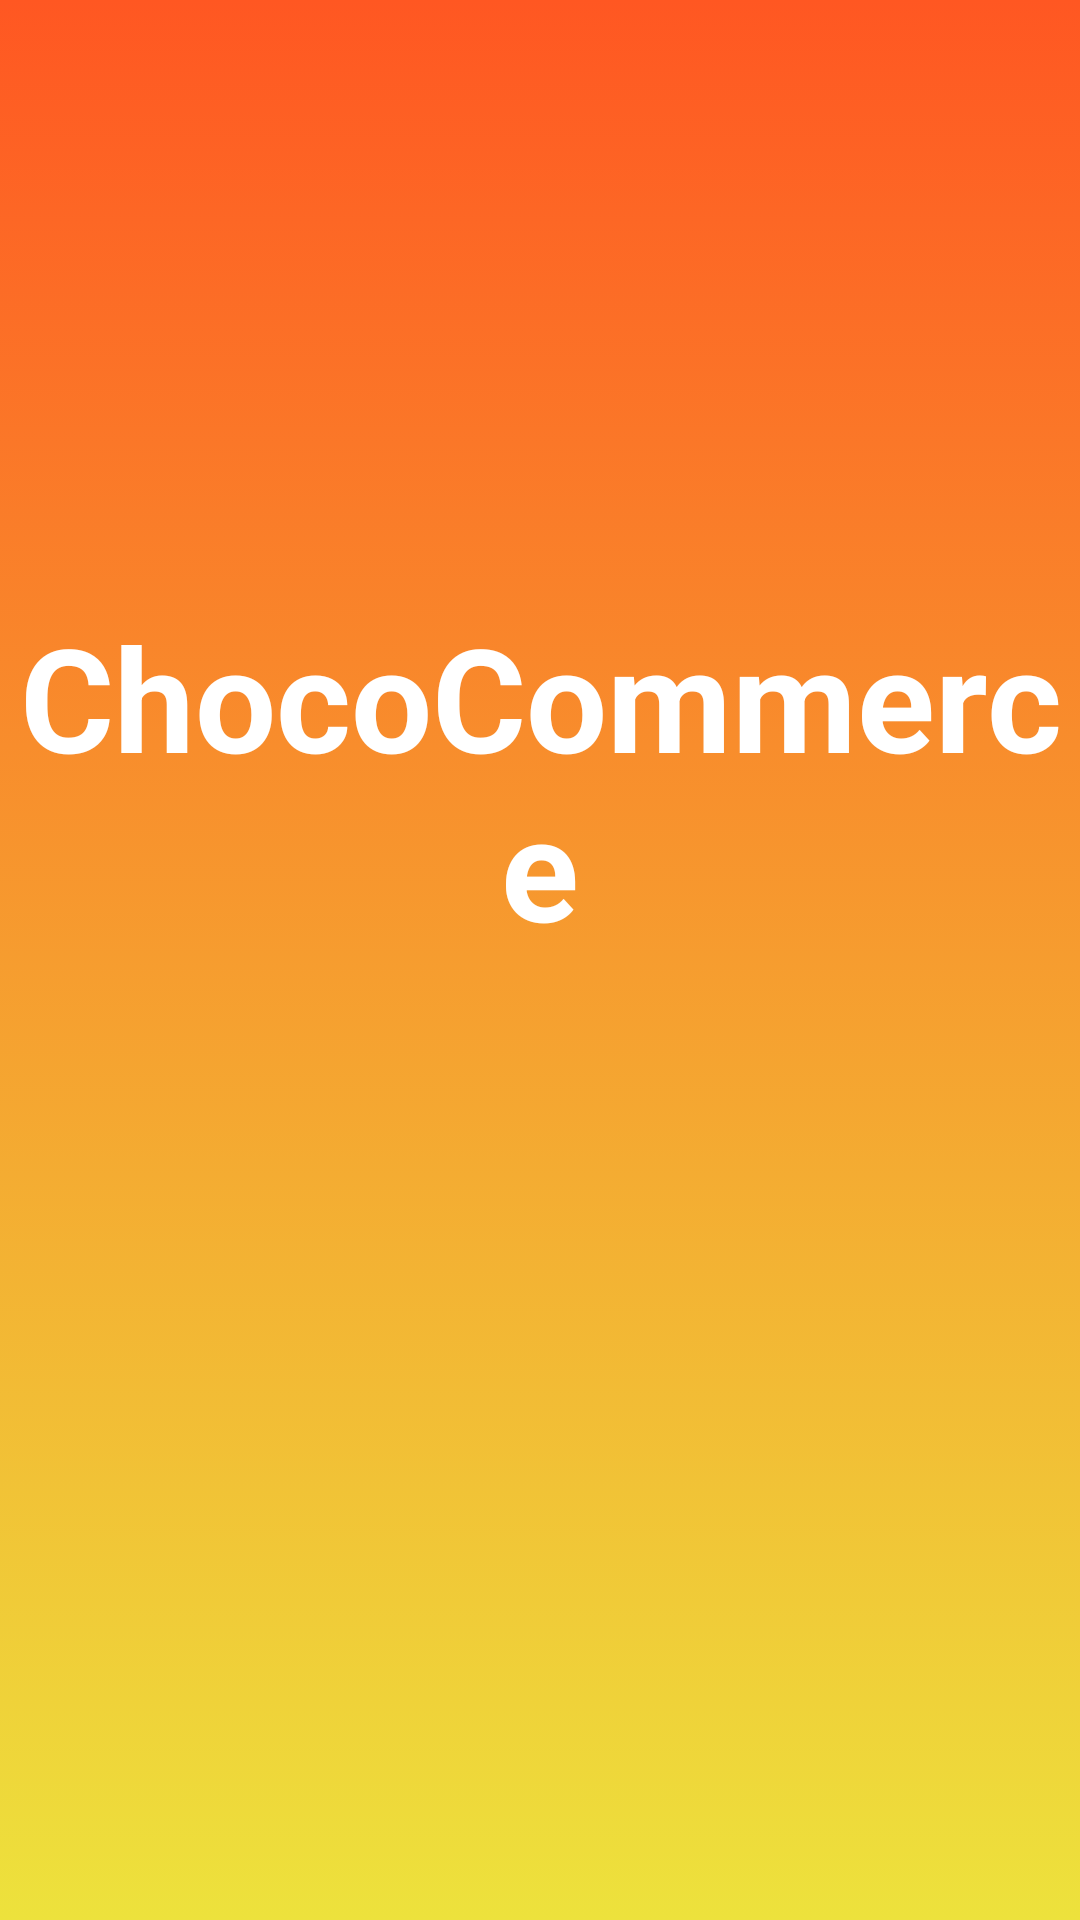

Write the Android layout XML for this screen, with the resource values it uses.
<!-- AndroidManifest.xml: application theme Theme.Ecommerce_Alura_challenge -->
<!-- res/layout/activity_splash.xml -->
<?xml version="1.0" encoding="utf-8"?>
<androidx.constraintlayout.widget.ConstraintLayout xmlns:android="http://schemas.android.com/apk/res/android"
    xmlns:app="http://schemas.android.com/apk/res-auto"
    xmlns:tools="http://schemas.android.com/tools"
    android:layout_width="match_parent"
    android:layout_height="match_parent"
    tools:context=".ui.activity.SplashActivity"
    android:background="@drawable/gradient_background"
    >
    <TextView
        android:id="@+id/textLogo"
        android:layout_width="0dp"
        android:layout_height="wrap_content"
        android:layout_marginTop="200dp"
        android:textSize="48sp"
        android:textStyle="bold"
        android:textColor="@color/white"
        android:gravity="center"
        app:layout_constraintStart_toStartOf="parent"
        app:layout_constraintEnd_toEndOf="parent"
        app:layout_constraintTop_toTopOf="parent"
        android:text="ChocoCommerce" />

    <ImageView
        android:id="@+id/imgLogo"
        android:layout_width="0dp"
        android:layout_height="200dp"
        android:layout_gravity="center"
        android:layout_centerInParent="true"
        app:layout_constraintTop_toBottomOf="@id/textLogo"
        app:layout_constraintEnd_toEndOf="parent"
        app:layout_constraintStart_toStartOf="parent"
        android:src="@drawable/chocolate" />

</androidx.constraintlayout.widget.ConstraintLayout>
<!-- resources referenced by this layout -->
<resources>
  <color name="white">#FFFFFFFF</color>
  <!-- drawable gradient_background (drawable) -->
  <?xml version="1.0" encoding="utf-8"?>
  <selector xmlns:android="http://schemas.android.com/apk/res/android">
      <item>
          <shape>
              <gradient android:angle="90" android:endColor="#FF5722"
                  android:startColor="#ffede23c" android:type="linear" />
          </shape>
      </item>
  </selector>
  <style name="Theme.Ecommerce_Alura_challenge" parent="Theme.MaterialComponents.DayNight.DarkActionBar">
          
          <item name="colorPrimary">@color/colorPrimaryVariant</item>
          <item name="colorPrimaryVariant">@color/colorPrimary</item>
          <item name="colorOnPrimary">@color/white</item>
          
          <item name="colorSecondary">@color/colorSecondary</item>
          <item name="colorSecondaryVariant">@color/colorSecondaryVariant</item>
          <item name="colorOnSecondary">@color/colorOnSecondary</item>
          
          <item name="android:statusBarColor" tools:targetApi="l">?attr/colorPrimaryVariant</item>
          
      </style>
  <color name="colorPrimaryVariant">#FF5722</color>
  <color name="colorPrimary">#FF6F2C</color>
  <color name="colorSecondary">#FF8636</color>
  <color name="colorSecondaryVariant">#FF8C39</color>
  <color name="colorOnSecondary">#ffffff</color>
</resources>
